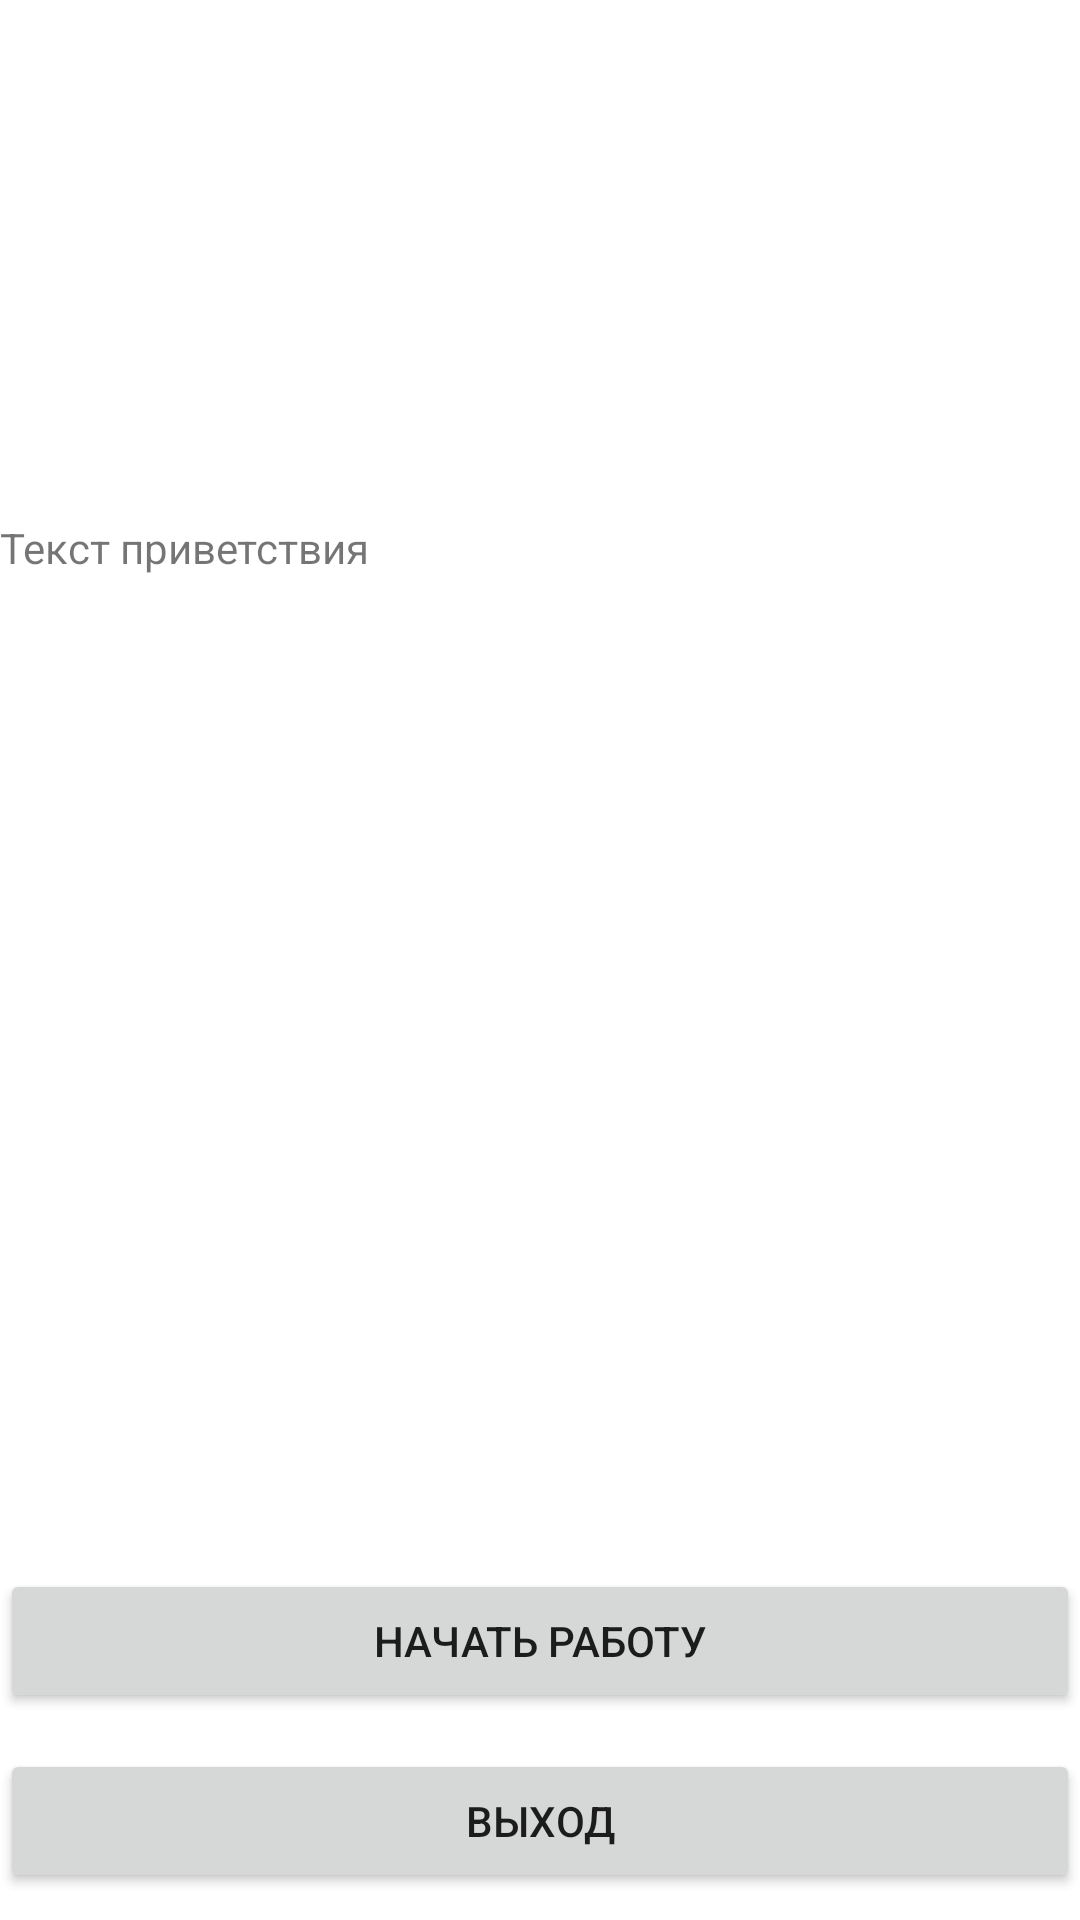

Produce the Android XML layout that renders to this screen, including the resource entries it uses.
<!-- AndroidManifest.xml: application theme Theme.MoneyTracker -->
<!-- res/layout/activity_auth_db.xml -->
<?xml version="1.0" encoding="utf-8"?>
<androidx.constraintlayout.widget.ConstraintLayout xmlns:android="http://schemas.android.com/apk/res/android"
    xmlns:app="http://schemas.android.com/apk/res-auto"
    xmlns:tools="http://schemas.android.com/tools"
    android:layout_width="match_parent"
    android:layout_height="match_parent"
    tools:context=".AuthActivity">

    <TextView
        android:id="@+id/startTextView"
        android:layout_width="match_parent"
        android:layout_height="230dp"
        android:layout_marginTop="16dp"
        android:text="Текст приветствия"
        app:layout_constraintEnd_toEndOf="parent"
        app:layout_constraintHorizontal_bias="0.0"
        app:layout_constraintStart_toStartOf="parent"
        app:layout_constraintTop_toBottomOf="@+id/imageView" />

    <EditText
        android:id="@+id/eMailEditText"
        android:layout_width="match_parent"
        android:layout_height="wrap_content"
        android:layout_marginTop="10dp"
        android:ems="10"
        android:hint="E-mail"
        android:inputType="textPersonName"
        android:visibility="gone"
        app:layout_constraintEnd_toEndOf="parent"
        app:layout_constraintHorizontal_bias="0.0"
        app:layout_constraintStart_toStartOf="parent"
        app:layout_constraintTop_toBottomOf="@+id/startTextView" />

    <EditText
        android:id="@+id/passwordEditText"
        android:layout_width="match_parent"
        android:layout_height="wrap_content"
        android:layout_marginTop="8dp"
        android:ems="10"
        android:hint="Password"
        android:inputType="textPassword"
        android:visibility="gone"
        app:layout_constraintEnd_toEndOf="parent"
        app:layout_constraintHorizontal_bias="0.0"
        app:layout_constraintStart_toStartOf="parent"
        app:layout_constraintTop_toBottomOf="@+id/eMailEditText" />

    <Button
        android:id="@+id/signInButton"
        android:layout_width="match_parent"
        android:layout_height="wrap_content"
        android:layout_marginTop="120dp"
        android:text="Войти"
        android:visibility="gone"
        app:layout_constraintTop_toBottomOf="@+id/startTextView"
        tools:layout_editor_absoluteX="0dp" />

    <Button
        android:id="@+id/logOutButton"
        android:layout_width="match_parent"
        android:layout_height="wrap_content"
        android:layout_marginTop="12dp"
        android:text="Выход"
        app:layout_constraintEnd_toEndOf="parent"
        app:layout_constraintHorizontal_bias="0.0"
        app:layout_constraintStart_toStartOf="parent"
        app:layout_constraintTop_toBottomOf="@+id/startButton" />

    <ImageView
        android:id="@+id/imageView"
        android:layout_width="match_parent"
        android:layout_height="147dp"
        android:layout_marginTop="10dp"
        app:layout_constraintEnd_toEndOf="parent"
        app:layout_constraintStart_toStartOf="parent"
        app:layout_constraintTop_toTopOf="parent"
        app:srcCompat="@drawable/googleg_standard_color_18" />

    <Button
        android:id="@+id/startButton"
        android:layout_width="match_parent"
        android:layout_height="wrap_content"
        android:layout_marginTop="120dp"
        android:text="Начать работу"
        app:layout_constraintEnd_toEndOf="parent"
        app:layout_constraintHorizontal_bias="0.0"
        app:layout_constraintStart_toStartOf="parent"
        app:layout_constraintTop_toBottomOf="@+id/startTextView" />

    <Button
        android:id="@+id/signUpButton"
        android:layout_width="match_parent"
        android:layout_height="wrap_content"
        android:layout_marginTop="12dp"
        android:text="Авторизоваться"
        android:visibility="gone"
        app:layout_constraintTop_toBottomOf="@+id/signInButton"
        tools:layout_editor_absoluteX="0dp" />

</androidx.constraintlayout.widget.ConstraintLayout>
<!-- resources referenced by this layout -->
<resources>
  <style name="Theme.MoneyTracker" parent="Theme.MaterialComponents.Light.NoActionBar">
          
          <item name="colorPrimary">@color/income_color</item>
          <item name="colorPrimaryVariant">@color/main_color</item>
          <item name="colorOnPrimary">@color/black</item>
          
          <item name="colorSecondary">@color/accent</item>
          <item name="colorSecondaryVariant">@color/teal_700</item>
          <item name="colorOnSecondary">@color/black</item>
          
          <item name="android:actionModeBackground">@color/main_color</item>
          <item name="android:windowActionModeOverlay">true</item>
          <item name="android:statusBarColor" tools:targetApi="l">?attr/colorPrimaryVariant</item>
  
          
      </style>
  <color name="income_color">#8CC564</color>
  <color name="main_color">#009688</color>
  <color name="black">#FF000000</color>
  <color name="accent">#fdd835</color>
  <color name="teal_700">#FF018786</color>
</resources>
